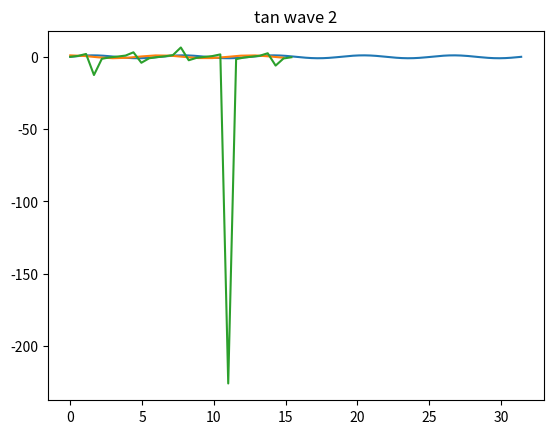

Reproduce this figure in Python.
# -*- coding: utf-8 -*-
"""
Created on Thu May  2 16:52:46 2019

[redacted]
"""


"""data wranling egs"""

import numpy as np
import matplotlib.pyplot as plt

#sin Wave
x = np.arange(0,10*np.pi,0.10)
y = np.sin(x)
plt.title("sin wave form")

plt.plot(x,y)
plt.show()

#cos Wave
x = np.arange(0,5*np.pi, 0.99)
y = np.cos(x)
plt.title("cos wave form")

plt.plot(x,y)
plt.show()

#tan Wave
x=np.arange(0,5*np.pi,0.55)
y=np.tan(x)
plt.title("tan wave 2")

plt.plot(x,y)
plt.show()